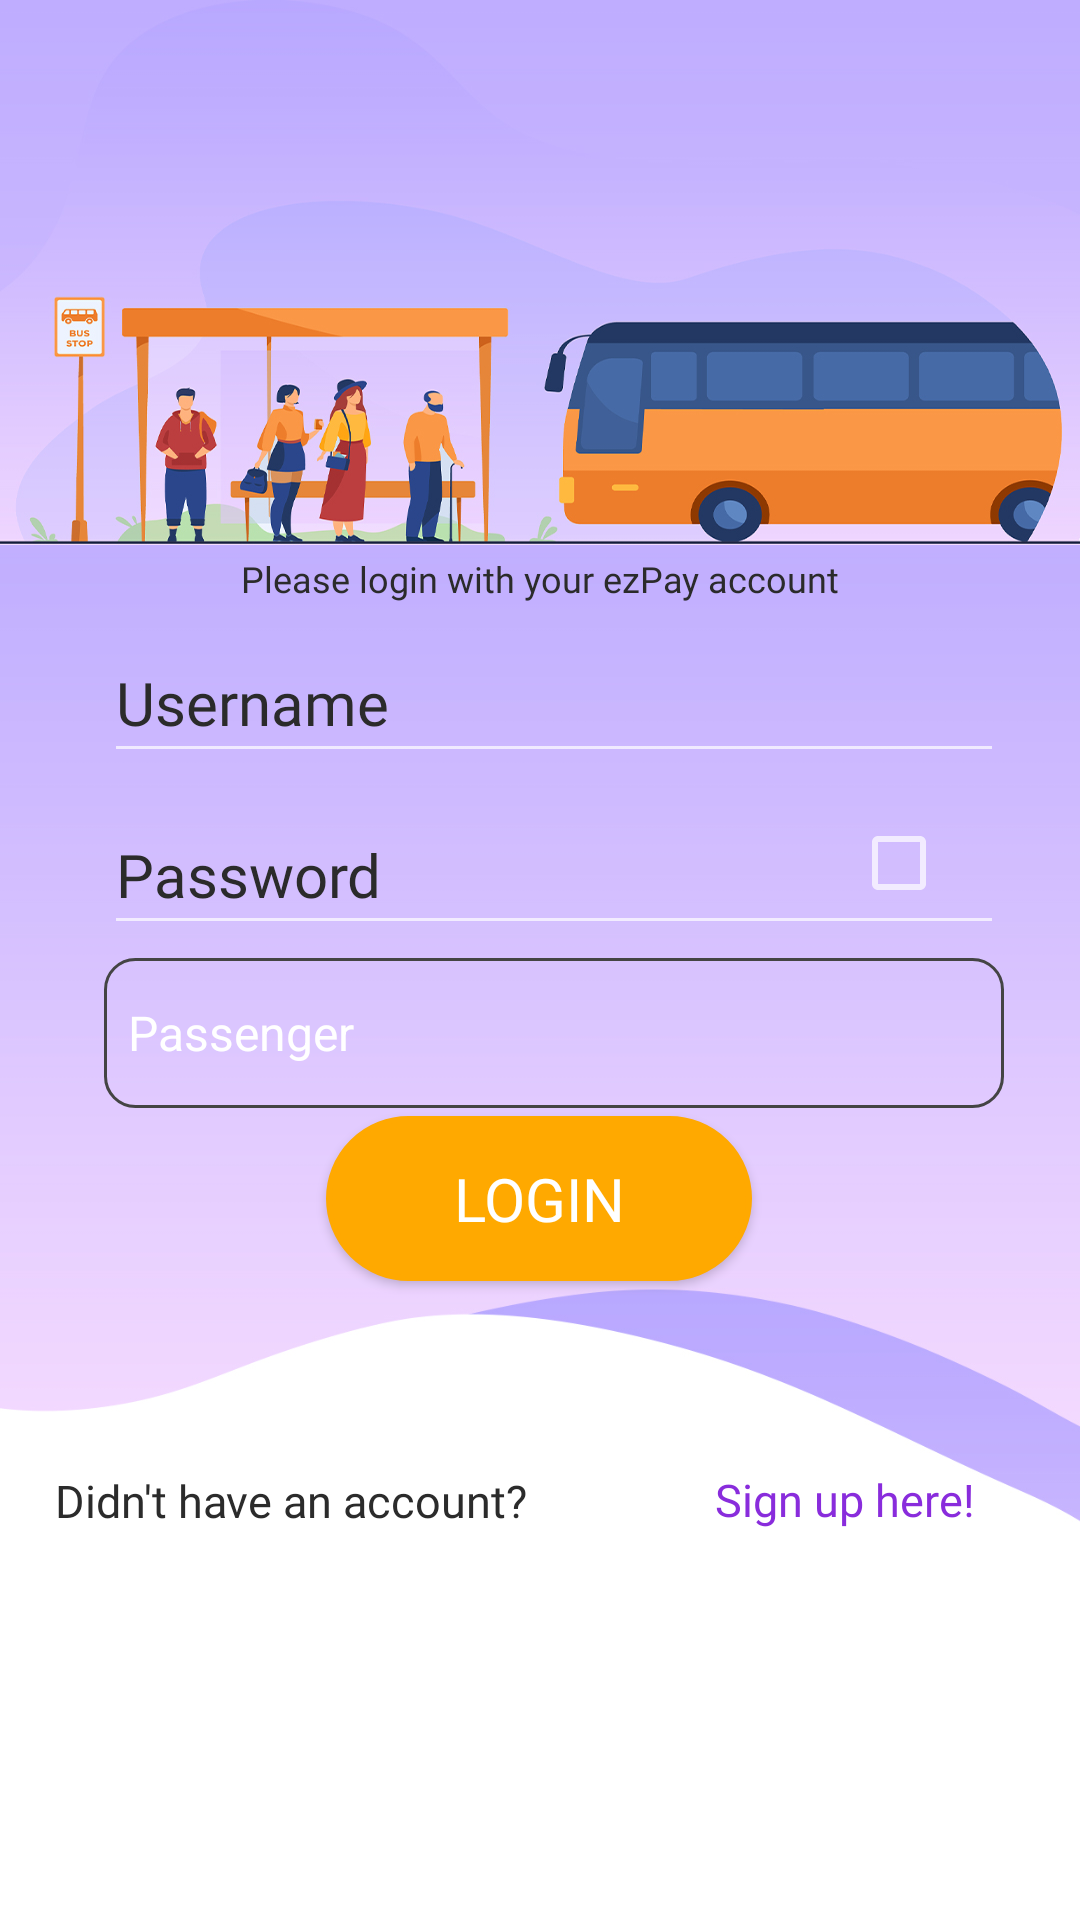

Reconstruct the res/layout file that produces this screen, plus the resources it refers to.
<!-- AndroidManifest.xml: application theme Theme.MobileApp -->
<!-- res/layout/login_activity.xml -->
<?xml version="1.0" encoding="utf-8"?>
<androidx.constraintlayout.widget.ConstraintLayout xmlns:android="http://schemas.android.com/apk/res/android"
    xmlns:app="http://schemas.android.com/apk/res-auto"
    xmlns:tools="http://schemas.android.com/tools"
    android:layout_width="match_parent"
    android:layout_height="match_parent"
    tools:context=".Login_Activity">


    <ImageView
        android:id="@+id/background"
        android:layout_width="wrap_content"
        android:layout_height="wrap_content"
        android:background="@drawable/login_template"
        app:layout_constraintBottom_toBottomOf="parent"
        app:layout_constraintEnd_toEndOf="parent"
        app:layout_constraintHorizontal_bias="1.0"
        app:layout_constraintStart_toStartOf="parent"
        app:layout_constraintTop_toTopOf="parent"
        app:layout_constraintVertical_bias="0.0" />

    <EditText

        android:id="@+id/login_username"
        android:layout_width="300dp"
        android:layout_height="50dp"
        android:hint="Username"
        android:textSize="20sp"
        android:fontFamily="@font/jetbrains_mono_regular"
        android:textColor="@color/grey"
        android:textColorHint="@color/grey"
        app:layout_constraintBottom_toBottomOf="parent"
        app:layout_constraintEnd_toEndOf="parent"
        app:layout_constraintHorizontal_bias="0.576"
        app:layout_constraintStart_toStartOf="parent"
        app:layout_constraintTop_toTopOf="parent"
        app:layout_constraintVertical_bias="0.352" />

    <EditText
        android:id="@+id/login_password"
        android:layout_width="300dp"
        android:layout_height="50dp"
        android:textSize="20sp"
        android:hint="Password"
        android:fontFamily="@font/jetbrains_mono_regular"
        android:inputType="textPassword"
        android:textColor="@color/grey"
        android:textColorHint="@color/grey"
        app:layout_constraintBottom_toBottomOf="parent"
        app:layout_constraintEnd_toEndOf="parent"
        app:layout_constraintHorizontal_bias="0.576"
        app:layout_constraintStart_toStartOf="parent"
        app:layout_constraintTop_toTopOf="parent"
        app:layout_constraintVertical_bias="0.449" />

    <CheckBox
        android:id="@+id/login_showpass"
        android:layout_width="32dp"
        android:layout_height="18dp"

        android:textColor="@color/grey"
        android:textColorHighlight="@color/light_grey"
        app:layout_constraintBottom_toBottomOf="parent"
        app:layout_constraintEnd_toEndOf="parent"
        app:layout_constraintHorizontal_bias="0.865"
        app:layout_constraintStart_toStartOf="parent"
        app:layout_constraintTop_toTopOf="parent"
        app:layout_constraintVertical_bias="0.448" />

    <Spinner
        android:id="@+id/login_usertype"
        android:layout_width="300dp"
        android:layout_height="50dp"
        android:entries="@array/login_users"
        android:background="@drawable/edit_text_bg"
        android:dropDownSelector="@drawable/edit_text_bg"
        android:fontFamily="@font/jetbrains_mono_thin"
        app:layout_constraintBottom_toBottomOf="parent"
        app:layout_constraintEnd_toEndOf="parent"
        app:layout_constraintHorizontal_bias="0.576"
        app:layout_constraintStart_toStartOf="parent"
        app:layout_constraintTop_toTopOf="parent"
        app:layout_constraintVertical_bias="0.541" />

    <Button
        android:id="@+id/btn_login"
        android:layout_width="142dp"
        android:layout_height="55dp"
        android:background="@drawable/button_normal"
        android:text="LOGIN"
        android:textColor="@color/white"
        android:textSize="20dp"
        android:fontFamily="@font/fira_code_retina"
        app:layout_constraintBottom_toBottomOf="parent"
        app:layout_constraintEnd_toEndOf="parent"
        app:layout_constraintHorizontal_bias="0.498"
        app:layout_constraintStart_toStartOf="parent"
        app:layout_constraintTop_toTopOf="parent"
        app:layout_constraintVertical_bias="0.636" />

    <TextView
        android:id="@+id/text_didnt"
        android:layout_width="wrap_content"
        android:layout_height="wrap_content"
        android:fontFamily="@font/jetbrains_mono_medium"
        android:text="Didn't have an account?"
        android:textColor="@color/grey"
        android:textSize="15sp"
        app:layout_constraintBottom_toBottomOf="parent"
        app:layout_constraintEnd_toEndOf="parent"
        app:layout_constraintHorizontal_bias="0.091"
        app:layout_constraintStart_toStartOf="parent"
        app:layout_constraintTop_toTopOf="parent"
        app:layout_constraintVertical_bias="0.791" />

    <TextView
        android:id="@+id/text_login"
        android:layout_width="wrap_content"
        android:layout_height="wrap_content"
        android:text="Please login with your ezPay account"
        android:fontFamily="@font/fira_code_light"
        android:textColor="@color/grey"
        android:textSize="12sp"
        app:layout_constraintBottom_toBottomOf="parent"
        app:layout_constraintEnd_toEndOf="parent"
        app:layout_constraintStart_toStartOf="parent"
        app:layout_constraintTop_toTopOf="parent"
        app:layout_constraintVertical_bias="0.296" />

    <TextView
        android:id="@+id/textview_signup"
        android:layout_width="wrap_content"
        android:layout_height="wrap_content"
        android:fontFamily="@font/jetbrains_mono_medium"
        android:text="Sign up here!"
        android:textColor="@color/light_violet"
        android:textSize="15sp"
        app:layout_constraintBottom_toBottomOf="parent"
        app:layout_constraintEnd_toEndOf="parent"
        app:layout_constraintHorizontal_bias="0.872"
        app:layout_constraintStart_toStartOf="parent"
        app:layout_constraintTop_toTopOf="parent"
        app:layout_constraintVertical_bias="0.79" />

    <TextView
        android:id="@+id/view_user"
        android:layout_width="wrap_content"
        android:layout_height="wrap_content"
        app:layout_constraintBottom_toBottomOf="parent"
        app:layout_constraintEnd_toEndOf="parent"
        app:layout_constraintHorizontal_bias="0.498"
        app:layout_constraintStart_toStartOf="parent"
        app:layout_constraintTop_toTopOf="parent"
        app:layout_constraintVertical_bias="0.716" />





</androidx.constraintlayout.widget.ConstraintLayout>
<!-- resources referenced by this layout -->
<resources>
  <string-array name="login_users">
          <item>Passenger</item>
          <item>Driver</item>
      </string-array>
  <color name="grey">#2B2B2B </color>
  <color name="light_grey">#444444</color>
  <color name="light_violet">#892CDC</color>
  <color name="white">#FFFFFFFF</color>
  <!-- drawable button_normal (drawable) -->
  <?xml version="1.0" encoding="utf-8"?>
  <shape xmlns:android="http://schemas.android.com/apk/res/android">
  
  
      <corners android:radius="200dp"/>
      <solid android:color = "@color/orange"/>
      <stroke android:color = "#FFA900" android:width="2dp">
      </stroke>
  
  </shape>
  <!-- drawable edit_text_bg (drawable) -->
  <?xml version="1.0" encoding="utf-8"?>
  <shape xmlns:android="http://schemas.android.com/apk/res/android">
      <corners android:radius="10dp"/>
  
      <stroke android:width="1dp"
          android:color="#444444"/>
  
  </shape>
  <!-- drawable login_template: jpg bitmap (drawable, 234583 bytes) -->
  <style name="Theme.MobileApp" parent="Theme.MaterialComponents.NoActionBar">
          
  
          <item name="colorPrimary">@color/purple_500</item>
          <item name="colorPrimaryVariant">@color/purple_700</item>
          <item name="colorOnPrimary">@color/white</item>
          
          <item name="colorSecondary">@color/teal_200</item>
          <item name="colorSecondaryVariant">@color/teal_700</item>
          <item name="colorOnSecondary">@color/black</item>
          
          <item name="android:statusBarColor" tools:targetApi="l">?attr/colorPrimaryVariant</item>
          
      </style>
  <color name="orange">#FFA900</color>
  <color name="purple_500">#FF6200EE</color>
  <color name="purple_700">#FF3700B3</color>
  <color name="teal_200">#FF03DAC5</color>
  <color name="teal_700">#FF018786</color>
  <color name="black">#FF000000</color>
</resources>
